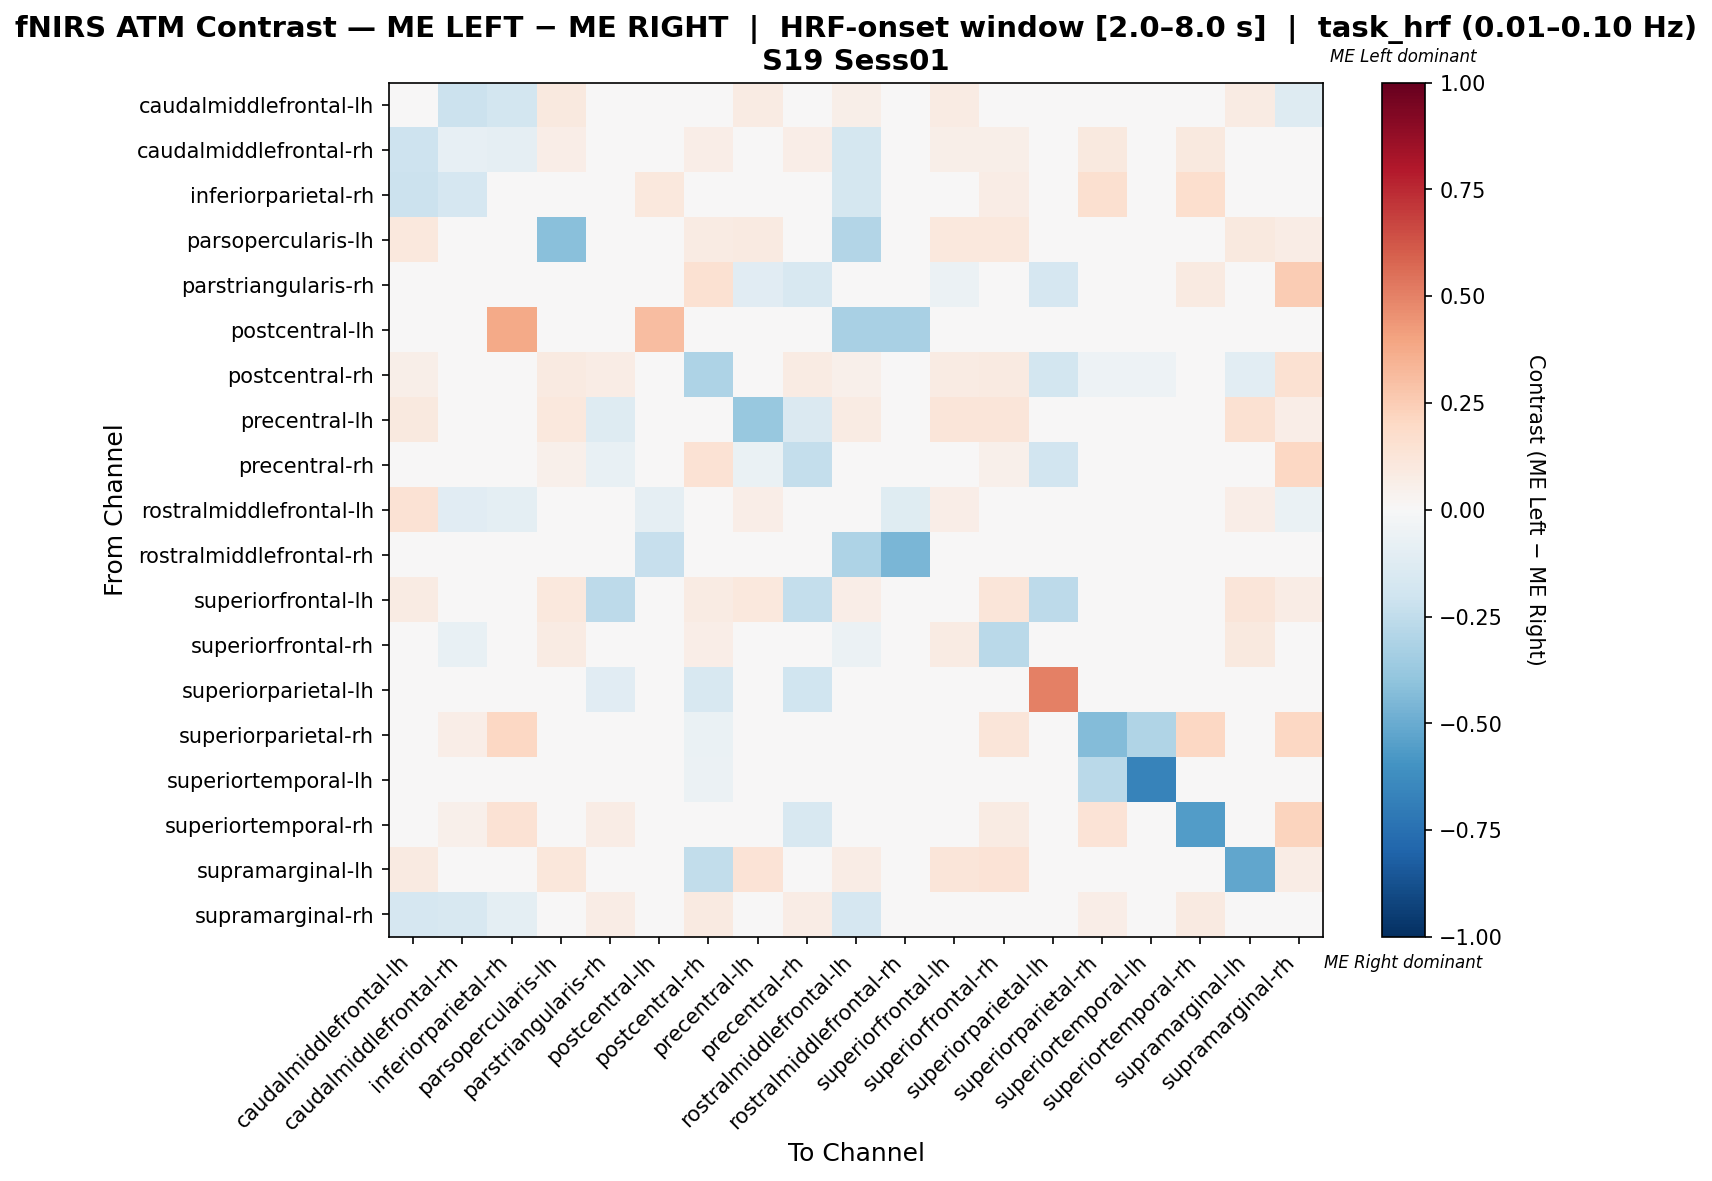

Data behind this chart, as committed beside it:
, caudalmiddlefrontal-lh, caudalmiddlefrontal-rh, inferiorparietal-rh, parsopercularis-lh, parstriangularis-rh, postcentral-lh, postcentral-rh, precentral-lh, precentral-rh, rostralmiddlefrontal-lh, rostralmiddlefrontal-rh, superiorfrontal-lh, superiorfrontal-rh, superiorparietal-lh, superiorparietal-rh, superiortemporal-lh, superiortemporal-rh, supramarginal-lh, supramarginal-rh
caudalmiddlefrontal-lh, 0.04475, -0.2171, -0.186, 0.0973, 0.0, 0.0, 0.04865, 0.08108, 0.0, 0.05954, 0.0, 0.08108, 0.04232, 0.0, 0.0, 0.0, 0.0, 0.08108, -0.1327
caudalmiddlefrontal-rh, -0.2093, -0.08007, -0.09016, 0.06849, 0.0, 0.0, 0.06849, 0.0137, 0.06849, -0.1783, 0.0, 0.05479, 0.05713, 0.0, 0.09589, 0.0, 0.09589, 0.0411, -0.006159
inferiorparietal-rh, -0.211, -0.1655, 0.0468, 0.0, 0.0, 0.1016, 0.0, 0.0, 0.0, -0.1743, 0.0, 0.0, 0.0754, 0.0, 0.1562, 0.0, 0.1641, 0.0, 0.006737
parsopercularis-lh, 0.1073, 0.01951, 0.0, -0.4146, 0.0, 0.0, 0.08293, 0.0878, 0.02927, -0.2927, 0.0, 0.1024, 0.1073, 0.0, 0.0, 0.0, 0.0, 0.09756, 0.07317
parstriangularis-rh, 0.0, 0.0, 0.0, 0.0, 0.0005556, 0.0, 0.15, -0.1111, -0.1572, 0.0, 0.0, -0.05556, 0.0, -0.1667, 0.0, 0.0, 0.09, 0.0, 0.25
postcentral-lh, 0.0, 0.0, 0.3824, 0.0, 0.0, 0.3073, 0.0, -0.01724, 0.0, -0.3276, -0.3276, 0.0, -0.01724, 0.0, 0.0, 0.0, 0.0, 0.0, 0.0
postcentral-rh, 0.055, 0.02, 0.0, 0.09, 0.075, 0.0, -0.3117, 0.01667, 0.08, 0.05, 0.0, 0.085, 0.09, -0.1867, -0.05333, -0.05333, 0.0, -0.1067, 0.15
precentral-lh, 0.1014, 0.0, 0.0, 0.1081, -0.1304, 0.0, -0.04935, -0.3798, -0.1454, 0.08108, 0.0, 0.1216, 0.1202, -0.04348, 0.0, 0.0, 0.0, 0.1486, 0.06757
precentral-rh, 0.0, 0.0303, 0.0, 0.05303, -0.07706, 0.0, 0.1439, -0.06299, -0.2392, 0.0, 0.0, 0.007359, 0.05303, -0.1905, 0.0, 0.0, 0.03961, 0.03788, 0.2045
rostralmiddlefrontal-lh, 0.1459, -0.1111, -0.1014, 0.04893, 0.0, -0.08696, 0.04469, 0.06704, 0.0, 0.004723, -0.1208, 0.06704, 0.04288, 0.0, 0.0, 0.0, 0.0, 0.06704, -0.06793
rostralmiddlefrontal-rh, 0.0, 0.0, 0.0, 0.0, 0.0, -0.2338, 0.0, 0.0, 0.0, -0.3117, -0.4545, 0.0, 0.0, 0.0, 0.0, 0.0, 0.0, 0.0, 0.0
superiorfrontal-lh, 0.08197, 0.01093, 0.0, 0.1038, -0.2632, 0.0, 0.08197, 0.1093, -0.2413, 0.06557, 0.0, 0.002588, 0.1202, -0.2632, 0.0, 0.0, 0.0, 0.1202, 0.07104
superiorfrontal-rh, -0.04625, -0.07328, -0.037, 0.08108, 0.0, 0.0, 0.06564, 0.04328, 0.02317, -0.05783, 0.0, 0.08494, -0.273, 0.0, 0.04633, 0.0, 0.04633, 0.09653, 8.043758043757565e-05
superiorparietal-lh, 0.0, 0.0, 0.0, 0.0, -0.1124, 0.0, -0.1573, 0.0, -0.2022, 0.0, 0.0, -0.03371, 0.0, 0.5056, 0.0, 0.0, 0.0, 0.0, 0.0
superiorparietal-rh, 0.0, 0.06863, 0.2059, 0.0, 0.0, 0.0, -0.06522, 0.0, 0.0, 0.0, 0.0, 0.0, 0.1176, 0.0, -0.4344, -0.3043, 0.2059, 0.0, 0.2059
superiortemporal-lh, 0.0, 0.0, 0.0, 0.0, 0.0, 0.0, -0.0625, 0.0, 0.0, 0.0, 0.0, 0.0, 0.0, 0.0, -0.2708, -0.6667, 0.0, 0.0, 0.0
superiortemporal-rh, 0.0, 0.05036, 0.1439, 0.0, 0.07194, 0.0, 0.01439, 0.0, -0.1634, 0.0, 0.0, 0.0, 0.07914, 0.0, 0.1367, 0.0, -0.5561, 0.0, 0.223
supramarginal-lh, 0.09146, 0.006098, 0.0, 0.1098, 0.0, 0.0, -0.248, 0.1341, 0.01829, 0.07317, 0.0, 0.122, 0.1402, 0.0, 0.0, 0.0, 0.0, -0.5203, 0.07317
supramarginal-rh, -0.1698, -0.1638, -0.09807, 0.0479, 0.07784, 0.0, 0.09281, 0.03593, 0.07485, -0.1646, 0.0, 0.04491, 0.04285, 0.0, 0.06287, 0.0, 0.08982, 0.04192, -0.01551
